Photos from the image-classification dataset "GCD" in the GitHub repository stefan-alex02/UBB-Y3-AI-Research. Its 7 classes are: cumulus, altocumulus, cirrus, clear sky, stratocumulus, cumulonimbus, mixed clouds.

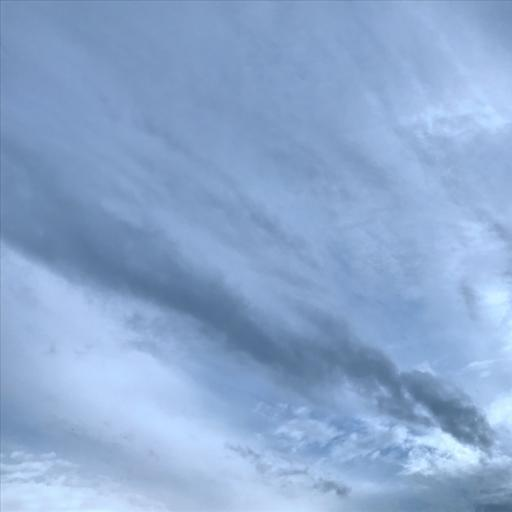
Label: mixed clouds

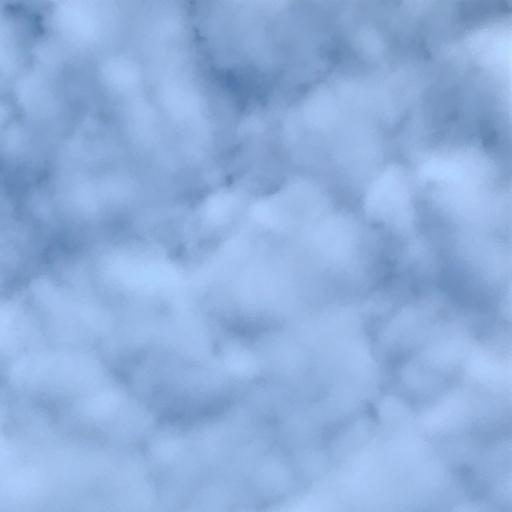
Label: altocumulus

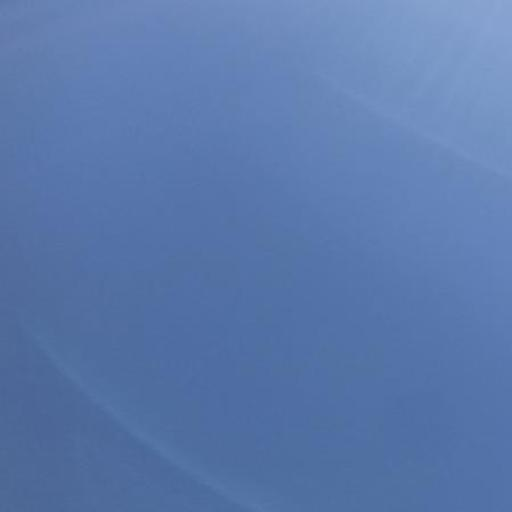
Label: clear sky

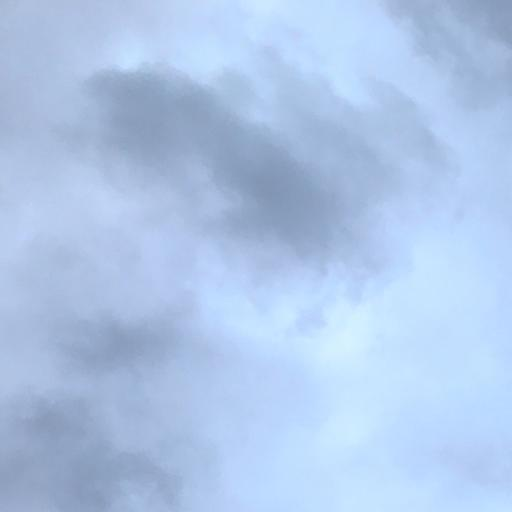
Label: cumulonimbus

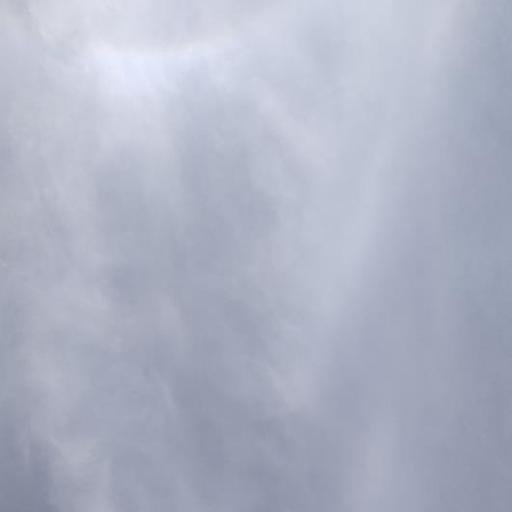
Label: cirrus

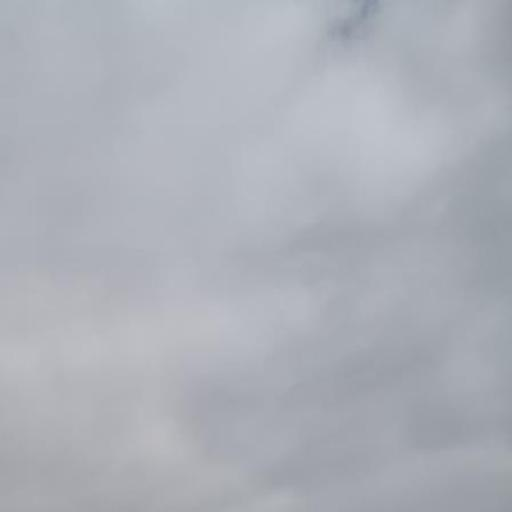
Label: stratocumulus
